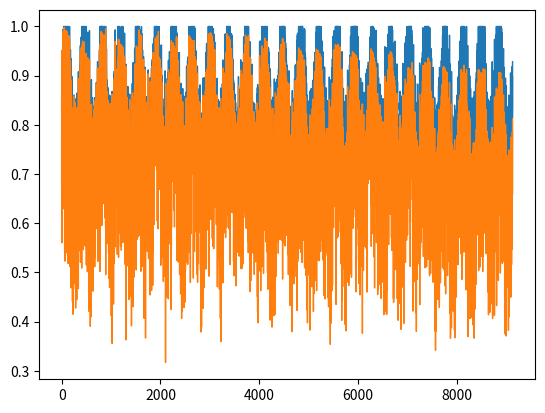

Here is the Python script that generated this plot:
import numpy as np
import matplotlib.pyplot as plt

# field
N = 5
DAYS = 365 * 25


def decline_func(values: np.ndarray, a: float, r: float) -> np.ndarray:
    # y = 1 / (1 + a * (exp(r * t) - 1))
    decline_factor = a * (np.exp(r * values) - 1)
    return 1 / (1 + decline_factor)


class SolarPanels:

    def __init__(self, size: int) -> None:
        self.size = size
        # properties
        self.age = np.zeros(size)              # days
        self.deposit = np.zeros(size)
        self.broken = np.zeros(size)
        self.obstacle = np.zeros(size)

    def solar_power(self, sunlight: float, rain: float, sandstorm: float) -> float:
        return sunlight * (1 - 0.2 * rain) * (1 - 0.4 * sandstorm)

    def electric_power(self, solar_power: float, deposit: np.ndarray, decay: np.ndarray) -> np.ndarray:
        return solar_power * deposit * decay

    def update(self, sunlight: float, rain: float, sandstorm: float) -> np.ndarray:
        """
        0 <= sunlight <= 1, 0 <= rain <= 1, 0 <= sandstorm <= 1
        """
        # update properties
        self.deposit += sandstorm * 6e-3
        '''
        new_broken = np.where(np.random.random(self.size) <= 1e-6, 1, 0)
        self.broken = np.logical_or(self.broken, new_broken)
        new_obstacle = np.where(np.random.random(self.size) <= 1e-4, 1, 0)
        self.obstacle = np.logical_or(self.obstacle, new_obstacle)
        '''
        # repair and clean
        if np.random.random() < 1e-2:
            self.deposit = np.zeros(self.size)
        '''
        if np.random.random() < 1e-2:
            self.broken = np.zeros(self.size)
        if np.random.random() < 1e-2:
            self.obstacle = np.zeros(self.size)
        '''
        # calculate comprehensive factors
        solar_power = self.solar_power(sunlight, rain, sandstorm)
        gain_deposit = decline_func(self.deposit, 0.1, 2)
        gain_decay = decline_func(self.age / 365, 0.01, 0.1) * (1 - self.broken)
        # return output power
        self.age += 1
        return self.electric_power(solar_power, gain_deposit, gain_decay)


if __name__ == '__main__':
    time_array = np.arange(DAYS)
    # sunlight
    sun_base = 0.85 + 0.1 * np.sin(2 * np.pi / 365 * time_array)
    sun_noise = 0.05 * np.random.normal(size=DAYS)
    sun_array = np.clip(sun_base + sun_noise, 0, 1)
    # rain
    rain_array = np.random.random(DAYS) * np.where(np.random.random(DAYS) < 130 / 360, 1, 0)
    # sandstorm
    sand_array = np.random.random(DAYS) * np.where(np.random.random(DAYS) < 80 / 360, 1, 0)

    output = np.empty((N, DAYS))
    sps = SolarPanels(N)
    for t in range(DAYS):
        output[:, t] = sps.update(sun_array[t], rain_array[t], sand_array[t])

    plt.plot(time_array, sun_array, linewidth=1)
    # plt.scatter(time_array, rain_array, s=1)
    # plt.scatter(time_array, sand_array, s=1)
    for y in output:
        plt.plot(time_array, y, linewidth=1)
        break
    plt.show()
